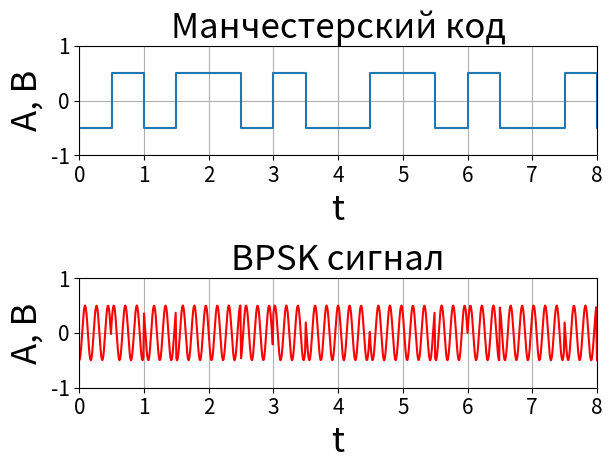

Write Python code to recreate this figure.
import numpy as np
import matplotlib.pyplot as plt

# массив данных из сигнала 0 или 1
numb = [1, 1, 0, 0, 1, 0, 0, 1, 1]

# манчестерский код
manchester_time = np.arange(0, 9, 0.5)
box = [(- 0.5, 0.5) if symbol == 1
       else (0.5, -0.5)
       for symbol in numb]

manchester_code = [symbol_2
                   for symbol_1 in box
                   for symbol_2 in symbol_1]

plt.subplot(2, 1, 1)
plt.plot(manchester_time, manchester_code, drawstyle='steps-post')
plt.xlim(0, 8)
plt.xticks(fontsize=15)
plt.xlabel('t', size=25)
plt.ylim(-1, 1)
plt.yticks(fontsize=15)
plt.ylabel('A, В', size=25)
plt.title('Манчестерский код', size=25)
plt.grid()

# BPSK signal
plt.subplot(2, 1, 2)
time_BPSK = np.arange(0.0, 9, 0.01)
signal_BPSK = []

w = 2 * np.pi * 5
for i in range(len(manchester_code)):
    time_tmp = time_BPSK[(i * 50):((i + 1) * 50)]
    if manchester_code[i] == 0:
        signal_BPSK_tmp = (manchester_code[i] * np.ones(50)) * np.cos(w * time_tmp + np.pi/4 * time_tmp)
    else:
        signal_BPSK_tmp = (manchester_code[i] * np.ones(50)) * np.cos(w * time_tmp + 5 * np.pi/4 * time_tmp)
    signal_BPSK.append(signal_BPSK_tmp)
print(len(np.array(signal_BPSK).flatten()))
time_B = np.arange(0.0, 9, 0.01)
plt.plot(time_B, np.array(signal_BPSK).flatten(), 'r')
plt.xlim(0, 8)
plt.xticks(fontsize=15)
plt.xlabel('t', size=25)
plt.ylim(-1, 1)
plt.yticks(fontsize=15)
plt.ylabel('A, В', size=25)
plt.title('BPSK сигнал', size=25)
plt.grid()

plt.tight_layout()
plt.show()
